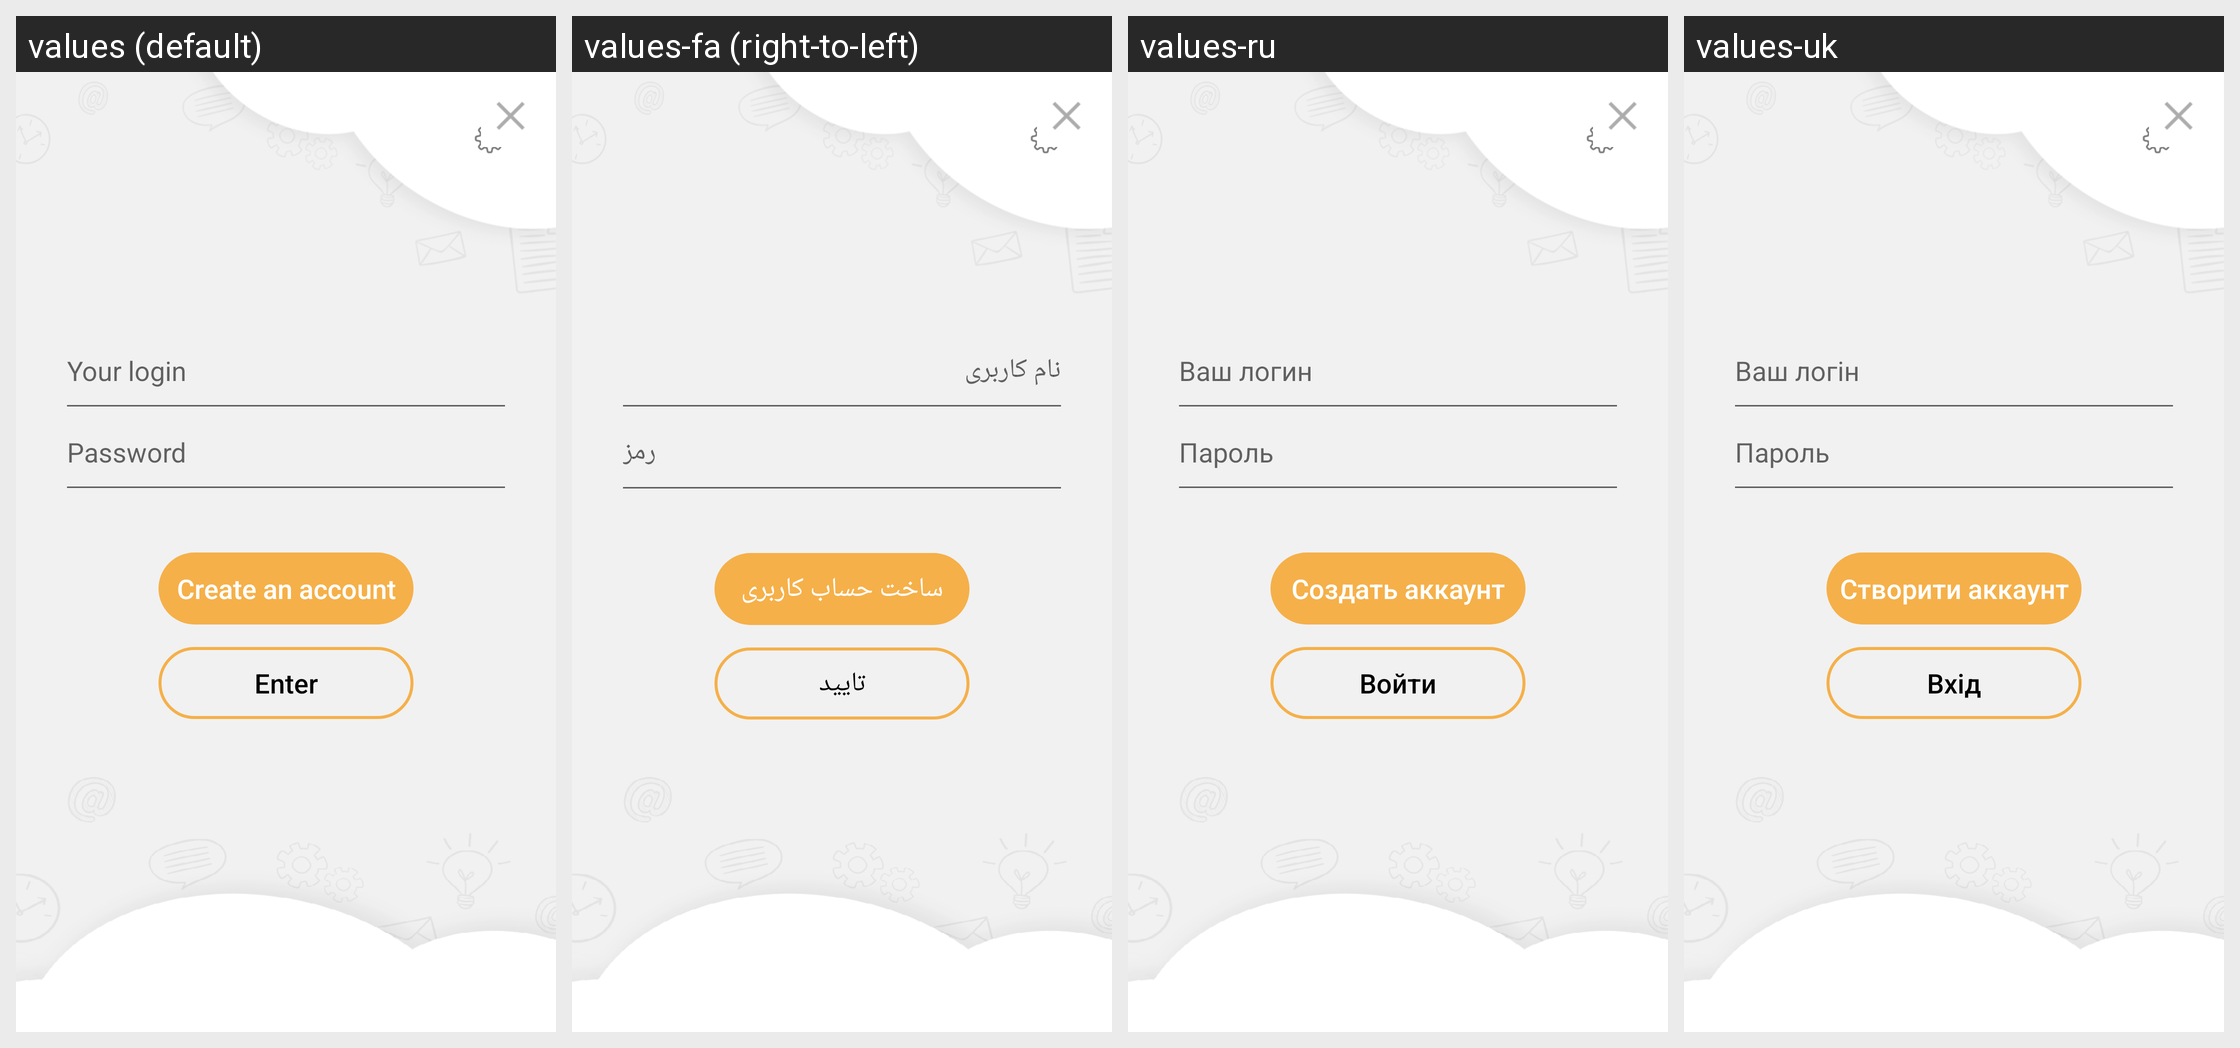

For this localized Android screen grid, give each drawn string resource with its value in every locale shown.
Android screen res/layout/fragment_login.xml rendered under 4 locales, left to right: values (default), values-fa (right-to-left), values-ru, values-uk. Device: Nexus 5 (rendered at 1080×1920; each locale shown at half size, 540×960, under a caption strip naming it); theme leadertask.AppTheme.Light.
Other locales in the repository, not shown: values-be, values-cs, values-de, values-el, values-es, values-fr, values-hu, values-it, values-kk, values-nl, values-pl, values-pt, values-ro, values-sk, values-tr.
Strings drawn on this screen, with the default value and each locale's value (text and hints the layout hard-codes, and strings that could not be matched under every locale, appear in the picture but are not listed):

l_login
  values: Your login
  values-fa: نام کاربری
  values-ru: Ваш логин
  values-uk: Ваш логін

l_password
  values: Password
  values-fa: رمز
  values-ru: Пароль
  values-uk: Пароль

l_create_account
  values: Create an account
  values-fa: ساخت حساب کاربری
  values-ru: Создать аккаунт
  values-uk: Створити аккаунт

l_input
  values: Enter
  values-fa: تایید
  values-ru: Войти
  values-uk: Вхід
